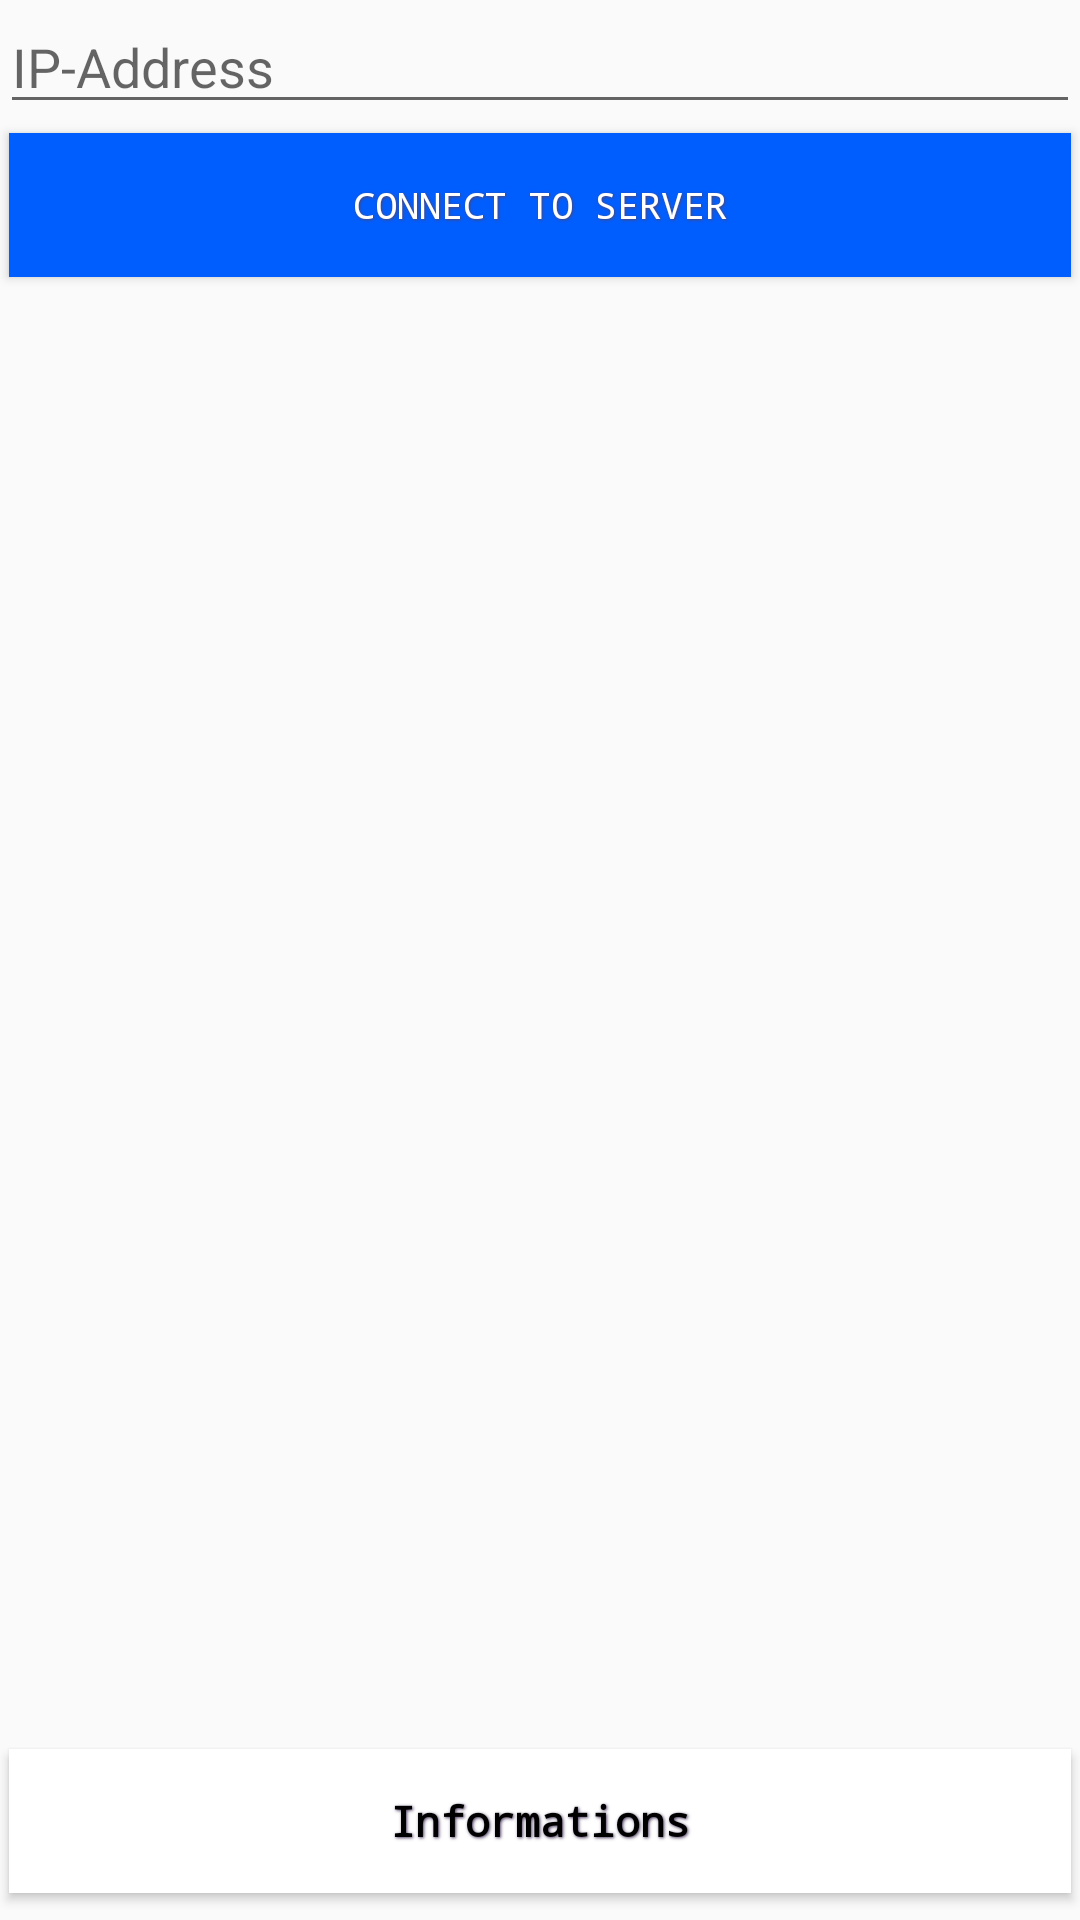

This screen was rendered from an Android layout file. Write that file and the resources it references.
<!-- AndroidManifest.xml: application theme AppTheme -->
<!-- res/layout/activity_main.xml -->
<?xml version="1.0" encoding="utf-8"?>
<LinearLayout xmlns:android="http://schemas.android.com/apk/res/android"
    android:layout_width="match_parent"
    android:layout_height="match_parent"
    android:layout_marginTop="16dp"
    android:orientation="vertical">

    <EditText
        android:id="@+id/etIP"
        android:layout_width="match_parent"
        android:layout_height="wrap_content"
        android:hint="@string/IP"
        android:inputType="text" />

    <Button
        android:id="@+id/btnConnect"
        android:layout_width="match_parent"
        android:layout_height="wrap_content"
        android:layout_gravity="center"
        android:layout_marginTop="16dp"
        style="@style/CustomButtonStyle"
        android:text="@string/Connessione" />

    <LinearLayout
        android:layout_width="fill_parent"
        android:layout_height="0dp"
        android:layout_weight="1"
        android:orientation="horizontal" >

        <Button
            android:id="@+id/buttonI"
            style="@style/ButtonI"
            android:layout_width="match_parent"
            android:layout_height="wrap_content"
            android:layout_gravity="bottom"
            android:background="@color/white"
            android:text="@string/informations"
            android:textAllCaps="false"
            android:textColor="@color/black"
            android:textSize="14sp"
            android:textStyle="bold" />
    </LinearLayout>
</LinearLayout>
<!-- resources referenced by this layout -->
<resources>
  <color name="black">#000000</color>
  <color name="white">#FFFFFF</color>
  <string name="Connessione">Connect To Server</string>
  <string name="IP">IP-Address</string>
  <string name="informations">Informations</string>
  <style name="ButtonI">
          <item name="android:layout_width">100dp</item>
          <item name="android:layout_height">38dp</item>
          <item name="android:capitalize">characters</item>
          <item name="android:typeface">monospace</item>
          <item name="android:shadowDx">1.2</item>
          <item name="android:shadowDy">1.2</item>
          <item name="android:shadowRadius">2</item>
          <item name="android:textColor">#111111</item>
          <item name="android:gravity">center</item>
          <item name="android:layout_margin">3dp</item>
          <item name="android:textSize">5pt</item>
          <item name="android:background">@color/white</item>
          <item name="android:shadowColor">#544467</item>
      </style>
  <style name="CustomButtonStyle">
          <item name="android:layout_width">100dp</item>
          <item name="android:layout_height">38dp</item>
          <item name="android:capitalize">characters</item>
          <item name="android:typeface">monospace</item>
          <item name="android:shadowDx">1.2</item>
          <item name="android:shadowDy">1.2</item>
          <item name="android:shadowRadius">2</item>
          <item name="android:textColor">#FFFFFF</item>
          <item name="android:gravity">center</item>
          <item name="android:layout_margin">3dp</item>
          <item name="android:textSize">6pt</item>
          <item name="android:background">@color/colorPrimaryDark</item>
          <item name="android:shadowColor">#544467</item>
      </style>
  <style name="AppTheme" parent="Theme.AppCompat.Light.DarkActionBar">
          
          <item name="colorPrimary">@color/colorPrimary</item>
          <item name="colorPrimaryDark">@color/colorPrimaryDark</item>
          <item name="colorAccent">@color/colorAccent</item>
      </style>
  <color name="colorPrimaryDark">#005EFF</color>
  <color name="colorPrimary">#EF3932</color>
  <color name="colorAccent">#CD242C</color>
</resources>
